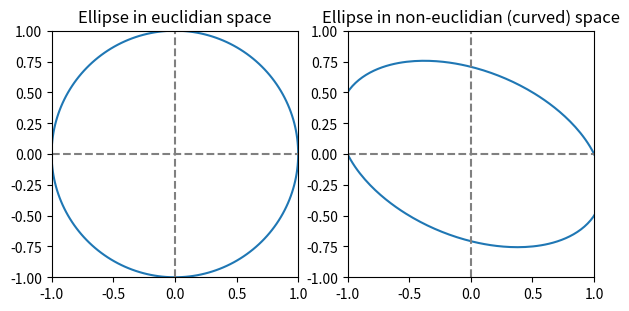

Write Python code to recreate this figure.
'''
With this simple program you can easily observe the metric tensor
mechanics on vectors that forms the unit-ellipse
'''


import numpy as np
import matplotlib.pyplot as plt

def metric_ellipse(g, num_points=200):
    angles = np.linspace(0, 2 * np.pi, num_points)
    points = []
    
    for theta in angles:
        # For each angle calculate vector and perform double tensor folding
        v = np.array([np.cos(theta), np.sin(theta)])
        scale = np.sqrt(np.einsum('i,ij,j', v, g, v))   # Double tensor folding itself
        v_scaled = v / scale
        points.append(v_scaled)

    return np.array(points)

# Define metric tensors for euclidian (flat) and non-euclidian (curved) spaces
euclidian_g = np.array([[1.0, 0.],
                        [0., 1.0]])

noneuclidian_g = np.array([[1.0, 0.5],
                           [0.5, 2.0]])

ellipse = metric_ellipse(euclidian_g)
ellipse_in_curved_space = metric_ellipse(noneuclidian_g)

fig, ax = plt.subplots(1, 2, figsize=(7, 7))
ax[0].plot(ellipse[:, 0], ellipse[:, 1])
ax[0].axhline(0, color='gray', linestyle='--')
ax[0].axvline(0, color='gray', linestyle='--')
ax[0].set_aspect('equal')
ax[0].set_title('Ellipse in euclidian space')
ax[0].set_xlim(-1, 1)
ax[0].set_ylim(-1, 1)

ax[1].plot(ellipse_in_curved_space[:, 0], ellipse_in_curved_space[:, 1])
ax[1].axhline(0, color='gray', linestyle='--')
ax[1].axvline(0, color='gray', linestyle='--')
ax[1].set_aspect('equal')
ax[1].set_title('Ellipse in non-euclidian (curved) space')
ax[1].set_xlim(-1, 1)
ax[1].set_ylim(-1, 1)

plt.show()
